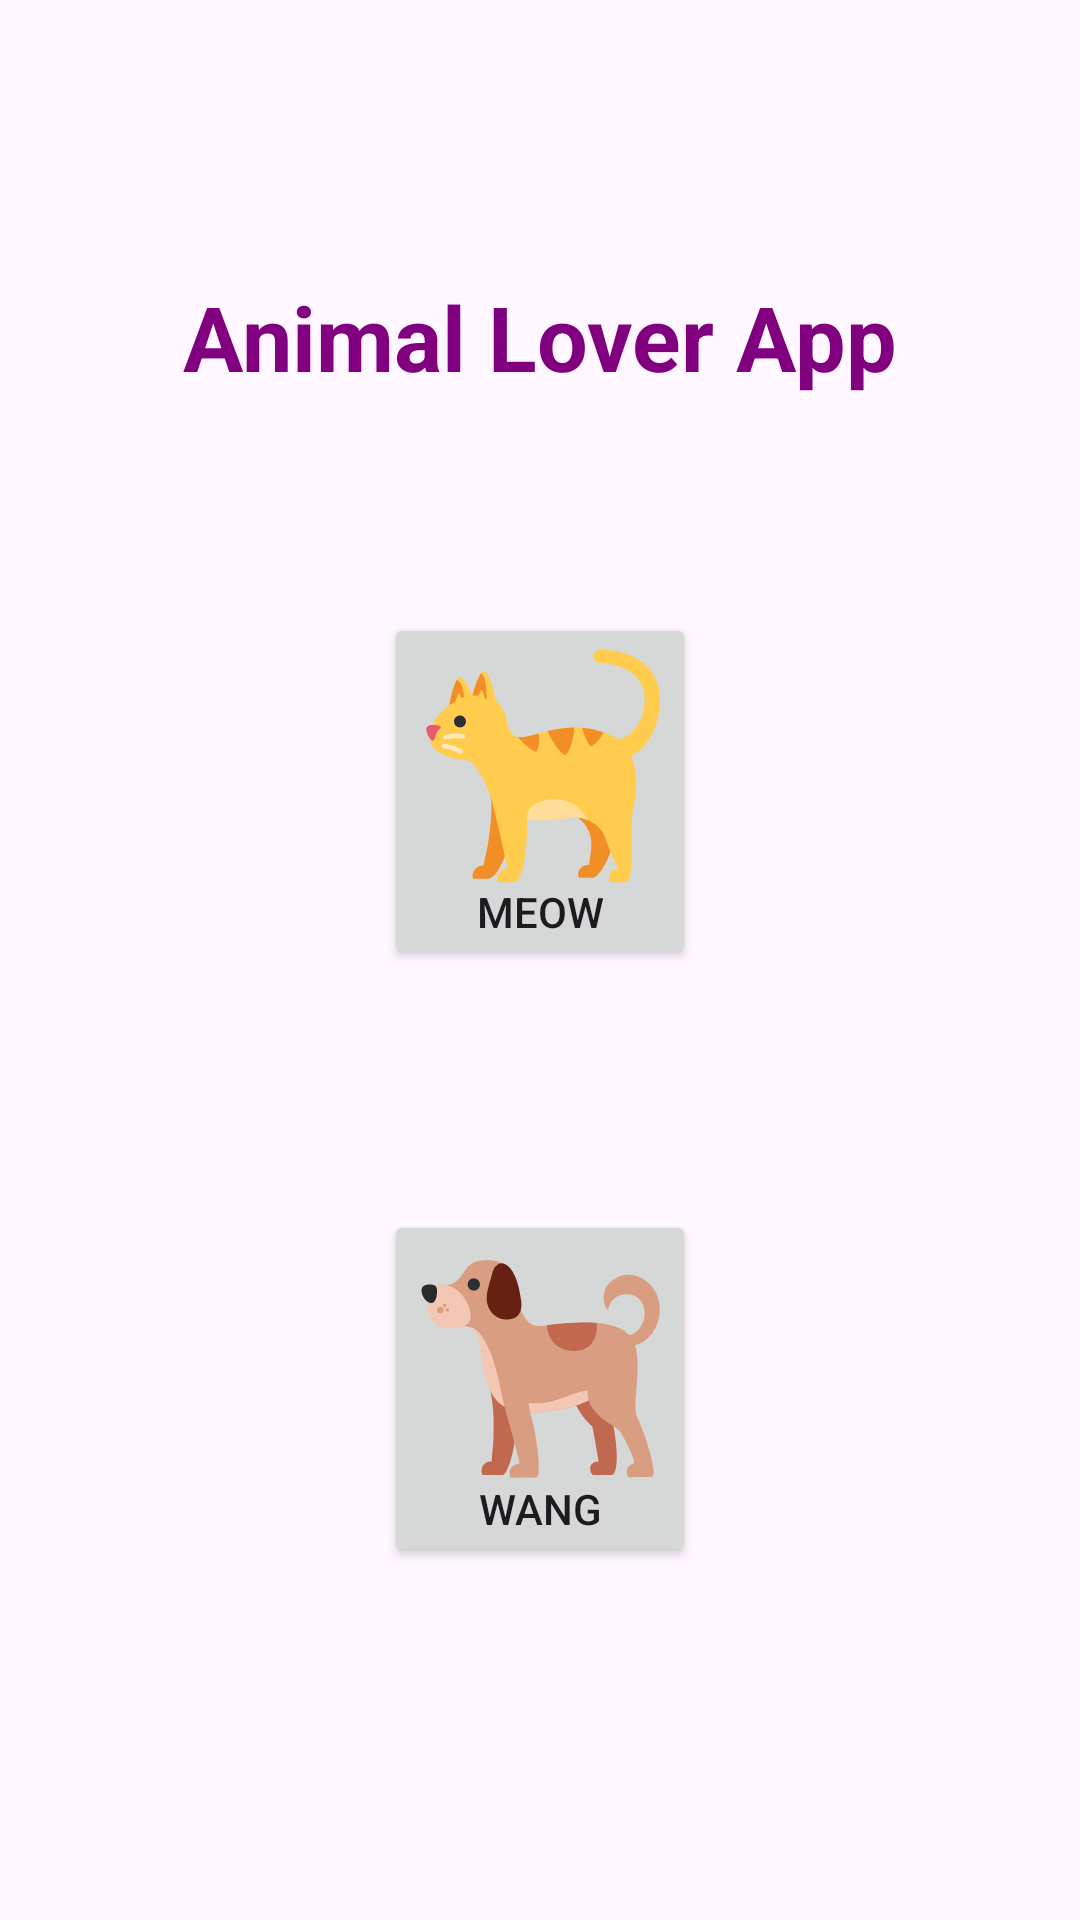

This screen was rendered from an Android layout file. Write that file and the resources it references.
<!-- AndroidManifest.xml: application theme Theme.AnimalLover_Cuya -->
<!-- res/layout/fragment_home.xml -->
<?xml version="1.0" encoding="utf-8"?>
<androidx.constraintlayout.widget.ConstraintLayout xmlns:android="http://schemas.android.com/apk/res/android"
    xmlns:app="http://schemas.android.com/apk/res-auto"
    xmlns:tools="http://schemas.android.com/tools"
    android:id="@+id/CSLayout"
    android:layout_width="match_parent"
    android:layout_height="match_parent"
    tools:context=".HomeFragment">

    

    <TextView
        android:id="@+id/TVHomeTitle"
        android:layout_width="wrap_content"
        android:layout_height="wrap_content"
        android:layout_marginTop="92dp"
        android:text="Animal Lover App"
        android:textColor="@color/purple"
        android:textSize="30dp"
        android:textStyle="bold"
        app:layout_constraintEnd_toEndOf="parent"
        app:layout_constraintStart_toStartOf="parent"
        app:layout_constraintTop_toTopOf="parent" />

    <Button
        android:id="@+id/BtnCat"
        android:layout_width="wrap_content"
        android:layout_height="wrap_content"
        android:layout_marginTop="72dp"
        android:text="MEOW"
        android:drawableTop="@drawable/ic_cat_svgrepo_com"
        app:layout_constraintEnd_toEndOf="parent"
        app:layout_constraintStart_toStartOf="parent"
        app:layout_constraintTop_toBottomOf="@+id/TVHomeTitle" />

    <Button
        android:id="@+id/BtnDog"
        android:layout_width="wrap_content"
        android:layout_height="wrap_content"
        android:layout_marginTop="80dp"
        android:text="WANG"
        android:drawableTop="@drawable/ic_dog_svgrepo_com"
        app:layout_constraintEnd_toEndOf="parent"
        app:layout_constraintStart_toStartOf="parent"
        app:layout_constraintTop_toBottomOf="@+id/BtnCat" />

</androidx.constraintlayout.widget.ConstraintLayout>
<!-- resources referenced by this layout -->
<resources>
  <color name="purple">#800080</color>
  <!-- drawable ic_cat_svgrepo_com: vector/xml drawable (drawable, 3587 chars, omitted) -->
  <!-- drawable ic_dog_svgrepo_com: vector/xml drawable (drawable, 3488 chars, omitted) -->
  <style name="Theme.AnimalLover_Cuya" parent="Base.Theme.AnimalLover_Cuya" />
  <style name="Base.Theme.AnimalLover_Cuya" parent="Theme.Material3.DayNight.NoActionBar">
          
          
      </style>
</resources>
